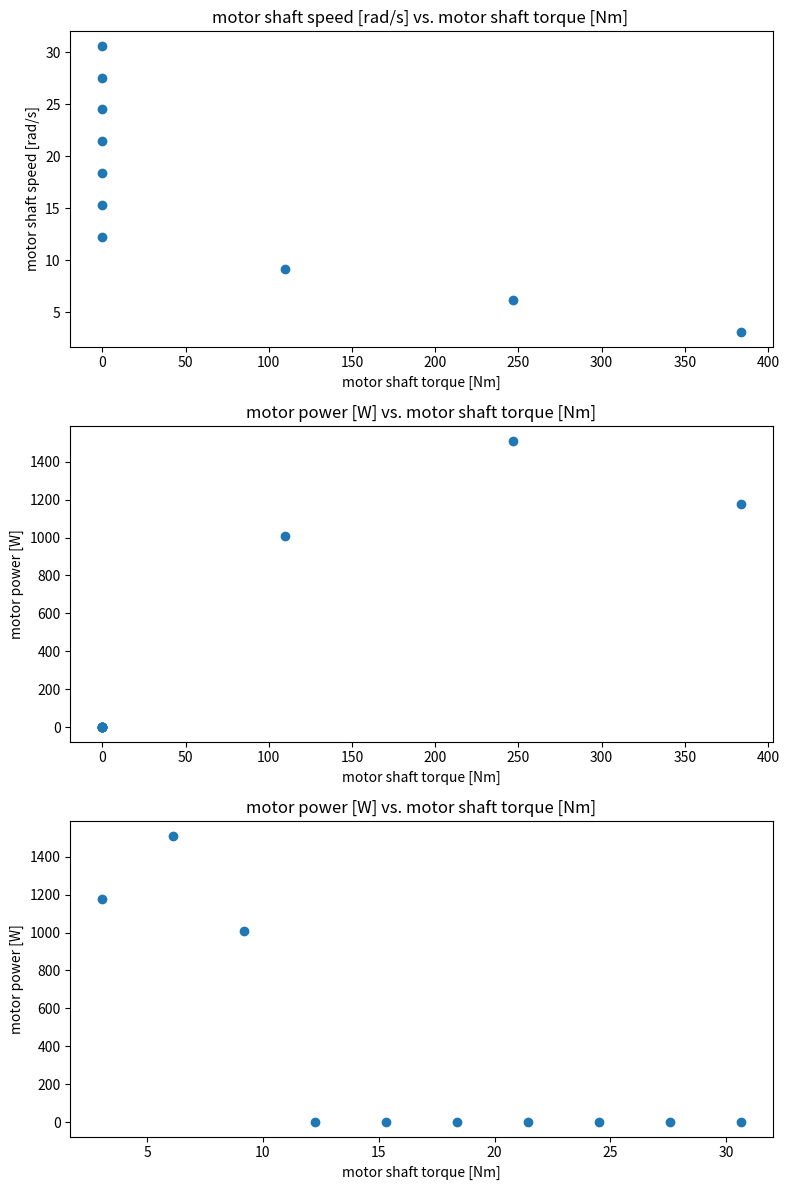

Write Python code to recreate this figure.
import matplotlib.pyplot as plt
import numpy as np


def tau_dcmotor(omega, motor): # parker

  if (type(motor) != dict):
    raise Exception("The omega input must be a dictionary type")
  if not isinstance(omega, (int, float, np.ndarray)):
      raise Exception("The omega input must be of type int, float, or np.ndarray")

  if isinstance(omega, (int, float)):
    tau = 0
    if  omega > motor["speed_noload"]:
      tau  = motor["torque_noload"]
    if  omega < 0 :
      tau = motor['torque_stall']
    if  0 <= omega <= motor["speed_noload"]:
      tau = motor['torque_stall'] - ((motor['torque_stall'] - motor["torque_noload"])/motor["speed_noload"])*omega

    return tau

  if isinstance(omega, np.ndarray):
    tau =  []
    for i in range (len(omega)):
      if  omega[i] > motor["speed_noload"]:
        tau.append(float(motor["torque_noload"]))
      if  omega[i] < 0 :
        tau.append(float(motor['torque_stall']))
      if  0 <= omega[i] <= 3.8:
        tau.append(float (motor['torque_stall'] - ((motor['torque_stall'] - motor["torque_noload"])/motor["speed_noload"])*omega[i]))

    tau = np.array(tau)

    return tau
def get_gear_ratio(speed_reducer): # parker
  if (type(speed_reducer) != dict):
    raise Exception("The speed_reducr input must be a dictionary type")

  if speed_reducer['type'].lower() != 'reverted':
    raise Exception("The speed reducer you are using does not contain \'reverted'\ as its type")

  d2 = speed_reducer['diam_gear']
  d1 = speed_reducer['diam_pinion']
  Ng = (d2/d1)**2

  return Ng

rover = {
  'wheel_assembly': {
      'wheel': {'radius': 0.30, 'mass': 1.0},
      'motor': {'torque_stall': 170, 'torque_noload': 0, 'speed_noload': 3.80, 'mass': 5.0},
      'speed_reducer': {'type': 'reverted', 'diam_pinion': 0.04, 'diam_gear': 0.07, 'mass': 1.5}
  },
  'chassis': {'mass': 659},
  'science_payload': {'mass': 75},
  'power_subsys': {'mass': 90}
}
planet = {'g': 3.72}



motor = rover['wheel_assembly']['motor']
omega = np.array([1,2,3,4,5,6,7,8,9,10])
speed_reducer = rover['wheel_assembly']['speed_reducer']


Ng = get_gear_ratio(speed_reducer)
tau = tau_dcmotor(omega, motor)

if isinstance(tau, np.ndarray):
  tau_out = []
  omega_out = []
  power_out = []
  for i in range(len(tau)):
    tau_out.append(Ng * tau[i])
    omega_out.append(Ng * omega[i])
    power_out.append(tau_out[i] * omega_out[i])

  tau_out = np.array(tau_out)
  omega_out = np.array(omega_out)
  power_out = np.array(power_out)

if isinstance(tau, (int, float)):
  tau_out = tau * Ng
  omega_out = omega * Ng
  power_out = tau_out * omega_out

x = tau_out
y = omega_out

figs, axs = plt.subplots(nrows=3, ncols=1,figsize=(8, 12))
axs[0].scatter(x, y)
axs[0].set_title('motor shaft speed [rad/s] vs. motor shaft torque [Nm] ')
axs[0].set_xlabel("motor shaft torque [Nm]")
axs[0].set_ylabel("motor shaft speed [rad/s]")

x = tau_out
y = power_out

axs[1].scatter(x, y)
axs[1].set_title('motor power [W] vs. motor shaft torque [Nm]')
# axs[1].set_ylim(-100,0)
axs[1].set_xlabel("motor shaft torque [Nm]")
axs[1].set_ylabel("motor power [W]")

x = omega_out
y = power_out

axs[2].scatter(x, y)
axs[2].set_title('motor power [W] vs. motor shaft torque [Nm]')
# axs[1].set_ylim(-100,0)
axs[2].set_xlabel("motor shaft torque [Nm]")
axs[2].set_ylabel("motor power [W]")

plt.tight_layout()
plt.show()
